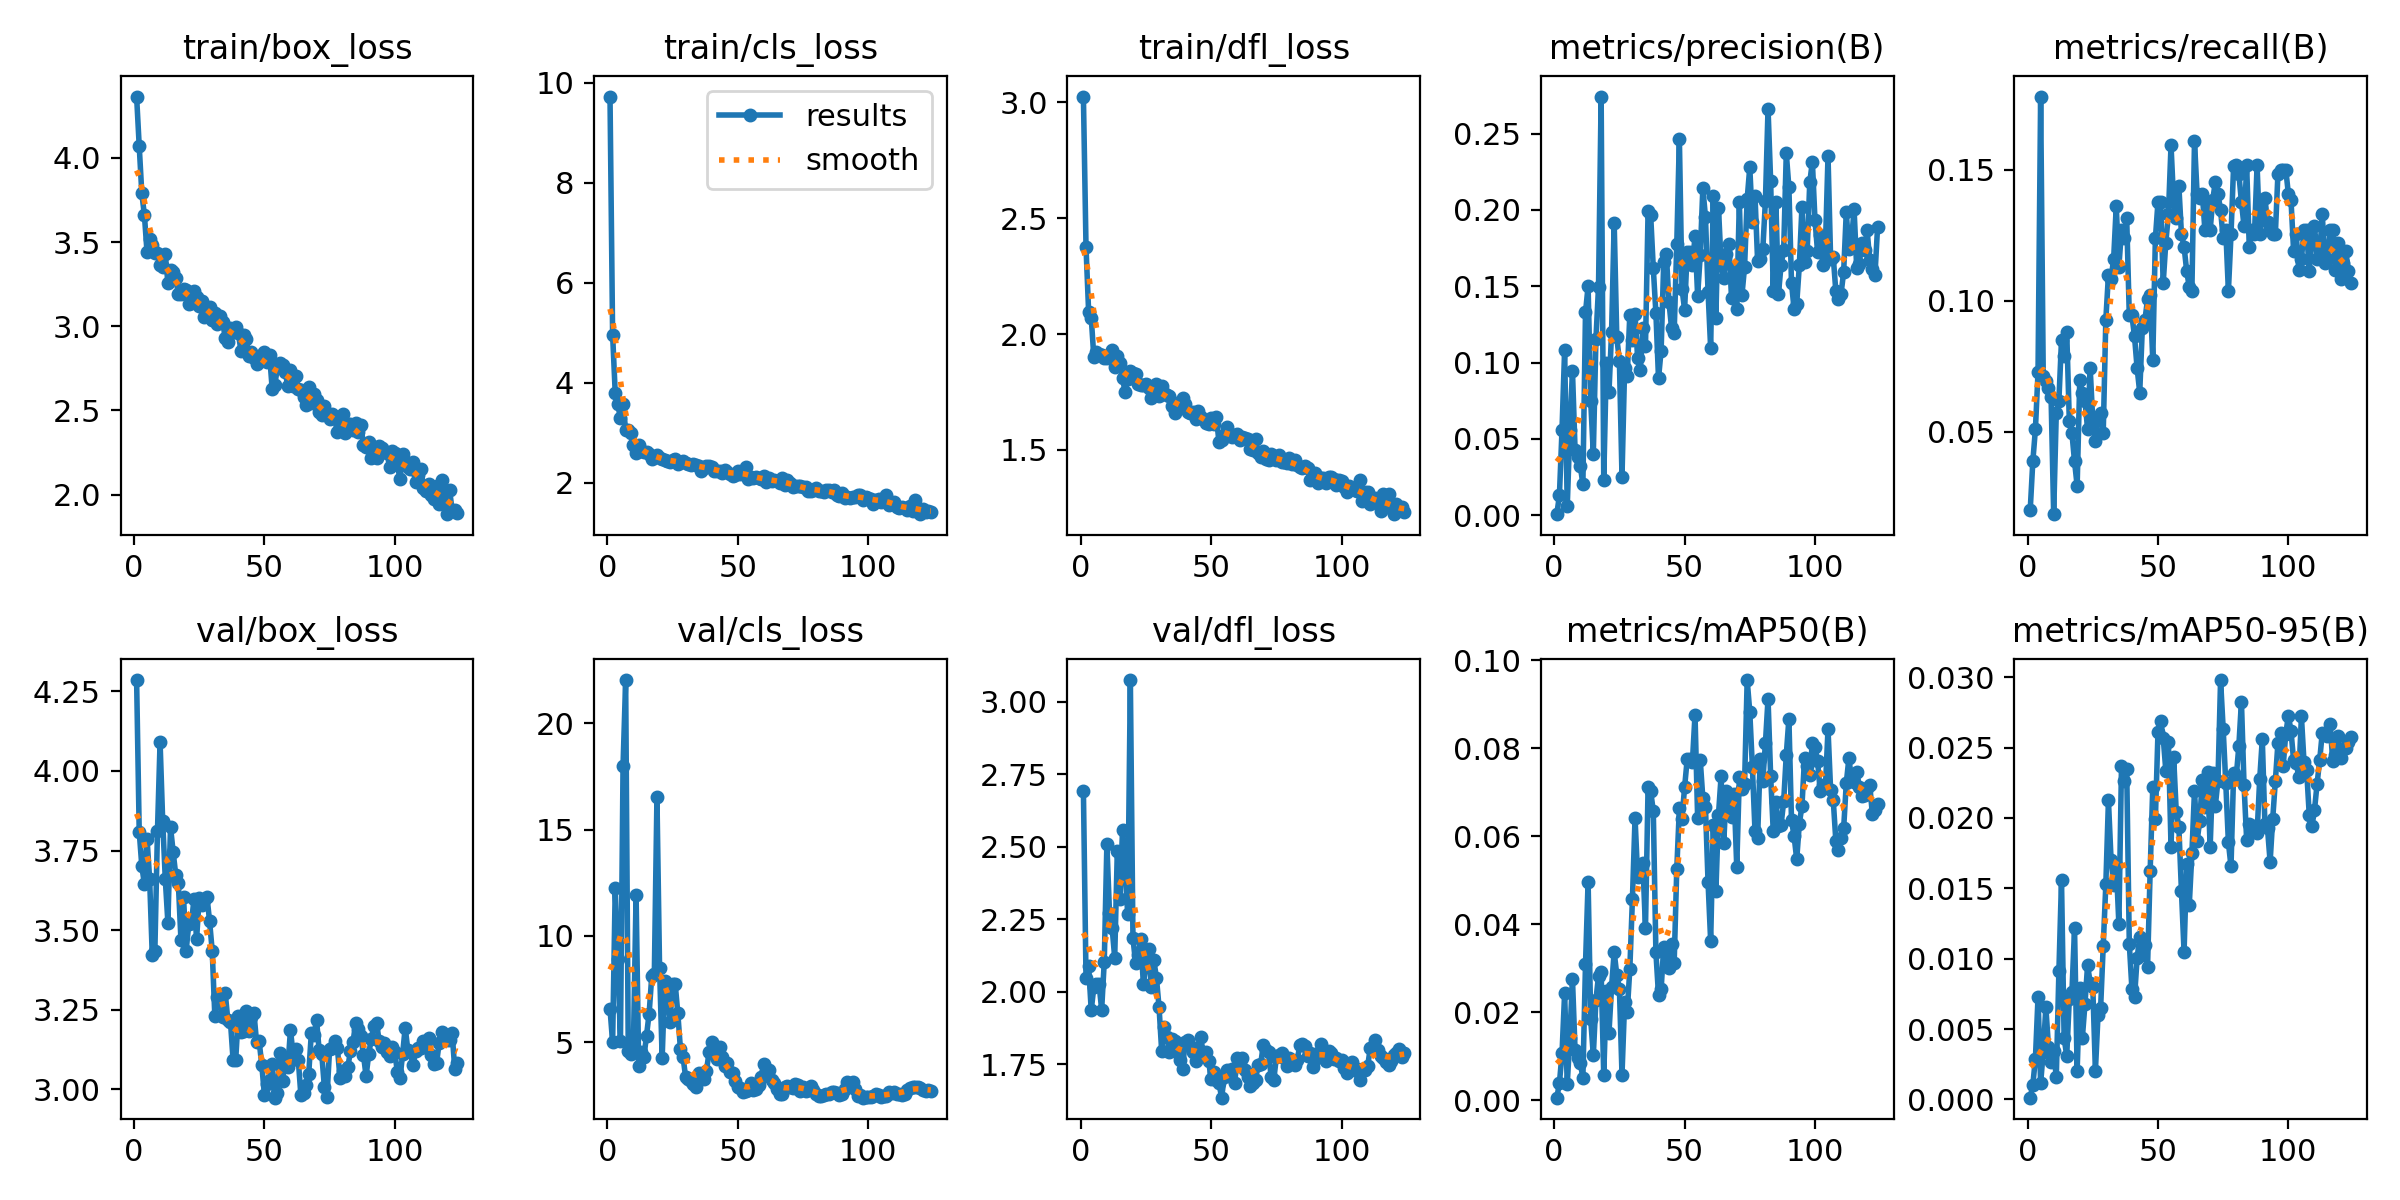

Data behind this chart, as committed beside it:
epoch, train/box_loss, train/cls_loss, train/dfl_loss, metrics/precision(B), metrics/recall(B), metrics/mAP50(B), metrics/mAP50-95(B), val/box_loss, val/cls_loss, val/dfl_loss, lr/pg0, lr/pg1, lr/pg2
1, 4.365, 9.726, 3.024, 0.00065, 0.02012, 0.00055, 0.00012, 4.285, 6.577, 2.694, 0.082, 0.002, 0.002
2, 4.071, 4.962, 2.375, 0.01298, 0.0387, 0.00382, 0.00103, 3.81, 4.994, 2.049, 0.0631, 0.0041, 0.0041
3, 3.789, 3.789, 2.097, 0.05612, 0.05108, 0.01066, 0.0029, 3.701, 12.24, 2.089, 0.0442, 0.0062, 0.0062
4, 3.659, 3.562, 2.071, 0.1085, 0.07276, 0.02432, 0.00727, 3.644, 8.939, 1.937, 0.0253, 0.008299, 0.008299
5, 3.439, 3.282, 1.9, 0.00572, 0.178, 0.00363, 0.00114, 3.787, 5.058, 2.017, 0.009998, 0.009998, 0.009998
6, 3.521, 3.568, 1.923, 0.05572, 0.07121, 0.01422, 0.0034, 3.66, 18, 2.026, 0.009998, 0.009998, 0.009998
7, 3.481, 3.049, 1.915, 0.09466, 0.06928, 0.02763, 0.00654, 3.422, 22.03, 2.026, 0.009997, 0.009997, 0.009997
8, 3.433, 3.051, 1.909, 0.04288, 0.06656, 0.01135, 0.00375, 3.435, 4.603, 1.939, 0.009995, 0.009995, 0.009995
9, 3.433, 2.992, 1.898, 0.03814, 0.06347, 0.00955, 0.00263, 3.811, 4.458, 2.105, 0.009994, 0.009994, 0.009994
10, 3.361, 2.746, 1.898, 0.03233, 0.01858, 0.00849, 0.00347, 4.091, 5.034, 2.51, 0.009992, 0.009992, 0.009992
11, 3.353, 2.594, 1.908, 0.02029, 0.05728, 0.00512, 0.00157, 3.843, 11.92, 2.274, 0.00999, 0.00999, 0.00999
12, 3.427, 2.743, 1.932, 0.1328, 0.06192, 0.03087, 0.00909, 3.66, 3.877, 2.222, 0.009988, 0.009988, 0.009988
13, 3.258, 2.626, 1.856, 0.15, 0.08514, 0.04968, 0.01557, 3.523, 4.528, 2.118, 0.009986, 0.009986, 0.009986
14, 3.331, 2.603, 1.906, 0.0748, 0.07895, 0.01835, 0.00438, 3.824, 4.303, 2.485, 0.009983, 0.009983, 0.009983
15, 3.322, 2.608, 1.877, 0.04016, 0.08824, 0.01018, 0.00309, 3.747, 5.318, 2.319, 0.009981, 0.009981, 0.009981
16, 3.285, 2.578, 1.809, 0.1152, 0.05418, 0.02275, 0.00716, 3.674, 6.351, 2.558, 0.009978, 0.009978, 0.009978
17, 3.194, 2.468, 1.749, 0.1498, 0.04954, 0.02831, 0.00762, 3.648, 8.099, 2.415, 0.009975, 0.009975, 0.009975
18, 3.193, 2.518, 1.806, 0.2743, 0.0387, 0.02911, 0.01215, 3.47, 8.232, 2.268, 0.009972, 0.009972, 0.009972
19, 3.221, 2.557, 1.839, 0.02284, 0.02941, 0.00563, 0.00203, 3.603, 16.53, 3.076, 0.009968, 0.009968, 0.009968
20, 3.214, 2.489, 1.832, 0.09957, 0.06966, 0.02482, 0.00793, 3.436, 8.511, 2.187, 0.009965, 0.009965, 0.009965
21, 3.131, 2.481, 1.827, 0.08041, 0.06502, 0.0153, 0.00438, 3.519, 4.249, 2.1, 0.009961, 0.009961, 0.009961
22, 3.137, 2.451, 1.786, 0.1199, 0.06192, 0.02574, 0.00678, 3.522, 7.897, 2.129, 0.009957, 0.009957, 0.009957
23, 3.209, 2.427, 1.782, 0.1917, 0.05108, 0.03367, 0.00953, 3.597, 7.142, 2.181, 0.009953, 0.009953, 0.009953
24, 3.175, 2.407, 1.781, 0.1164, 0.0743, 0.0285, 0.0083, 3.472, 5.969, 2.026, 0.009948, 0.009948, 0.009948
25, 3.119, 2.458, 1.786, 0.1012, 0.05418, 0.02536, 0.00796, 3.601, 7.74, 2.097, 0.009944, 0.009944, 0.009944
26, 3.153, 2.466, 1.768, 0.02515, 0.04644, 0.00581, 0.00202, 3.579, 7.747, 2.15, 0.009939, 0.009939, 0.009939
27, 3.054, 2.376, 1.724, 0.09619, 0.05573, 0.0222, 0.00598, 3.596, 6.366, 2.018, 0.009934, 0.009934, 0.009934
28, 3.109, 2.404, 1.739, 0.09144, 0.05728, 0.01996, 0.00649, 3.603, 4.695, 2.11, 0.009929, 0.009929, 0.009929
29, 3.117, 2.423, 1.786, 0.1314, 0.04954, 0.02985, 0.0109, 3.527, 4.312, 2.049, 0.009924, 0.009924, 0.009924
30, 3.035, 2.393, 1.732, 0.115, 0.09288, 0.04578, 0.01527, 3.434, 3.366, 1.948, 0.009918, 0.009918, 0.009918
31, 3.081, 2.372, 1.777, 0.1318, 0.1099, 0.06419, 0.02124, 3.229, 3.279, 1.798, 0.009912, 0.009912, 0.009912
32, 3.015, 2.341, 1.748, 0.1028, 0.1084, 0.05083, 0.01704, 3.289, 3.202, 1.88, 0.009906, 0.009906, 0.009906
33, 3.063, 2.379, 1.738, 0.09532, 0.1161, 0.0522, 0.01525, 3.27, 3.044, 1.845, 0.0099, 0.0099, 0.0099
34, 3.023, 2.358, 1.732, 0.1226, 0.1362, 0.05403, 0.01668, 3.229, 2.907, 1.793, 0.009894, 0.009894, 0.009894
35, 2.931, 2.324, 1.688, 0.1106, 0.113, 0.03906, 0.01245, 3.301, 3.542, 1.838, 0.009888, 0.009888, 0.009888
36, 2.909, 2.223, 1.659, 0.1992, 0.1269, 0.07126, 0.02366, 3.217, 3.315, 1.829, 0.009881, 0.009881, 0.009881
37, 2.989, 2.29, 1.702, 0.1964, 0.1238, 0.07021, 0.02263, 3.212, 3.282, 1.794, 0.009874, 0.009874, 0.009874
38, 2.964, 2.324, 1.692, 0.1618, 0.1316, 0.06575, 0.02346, 3.092, 3.664, 1.765, 0.009867, 0.009867, 0.009867
39, 2.993, 2.333, 1.725, 0.1323, 0.09443, 0.0336, 0.01106, 3.094, 4.556, 1.735, 0.00986, 0.00986, 0.00986
40, 2.96, 2.318, 1.7, 0.08959, 0.09443, 0.02387, 0.00786, 3.232, 4.995, 1.826, 0.009852, 0.009852, 0.009852
41, 2.854, 2.228, 1.663, 0.1078, 0.08642, 0.02518, 0.00725, 3.181, 4.448, 1.835, 0.009845, 0.009845, 0.009845
42, 2.946, 2.236, 1.661, 0.1659, 0.0743, 0.0349, 0.01004, 3.183, 4.234, 1.813, 0.009837, 0.009837, 0.009837
43, 2.924, 2.223, 1.665, 0.1711, 0.06502, 0.03429, 0.01156, 3.247, 4.796, 1.791, 0.009829, 0.009829, 0.009829
44, 2.824, 2.195, 1.632, 0.1397, 0.08978, 0.02995, 0.01025, 3.184, 4.298, 1.763, 0.00982, 0.00982, 0.00982
45, 2.845, 2.246, 1.667, 0.1227, 0.09288, 0.0354, 0.01099, 3.228, 3.872, 1.807, 0.009812, 0.009812, 0.009812
46, 2.813, 2.204, 1.64, 0.1194, 0.1006, 0.03113, 0.00943, 3.24, 4.023, 1.844, 0.009803, 0.009803, 0.009803
47, 2.778, 2.168, 1.634, 0.1774, 0.1022, 0.05249, 0.01625, 3.149, 3.615, 1.778, 0.009795, 0.009795, 0.009795
48, 2.824, 2.141, 1.616, 0.2467, 0.0774, 0.0664, 0.02218, 3.151, 3.556, 1.792, 0.009786, 0.009786, 0.009786
49, 2.809, 2.158, 1.612, 0.1484, 0.1238, 0.06403, 0.01992, 3.077, 3.162, 1.762, 0.009777, 0.009777, 0.009777
50, 2.846, 2.237, 1.637, 0.1346, 0.1378, 0.07114, 0.02612, 2.984, 2.897, 1.698, 0.009767, 0.009767, 0.009767
51, 2.785, 2.179, 1.612, 0.1726, 0.1378, 0.07751, 0.02687, 3.017, 2.831, 1.723, 0.009758, 0.009758, 0.009758
52, 2.829, 2.203, 1.641, 0.1722, 0.1068, 0.07753, 0.02571, 3.029, 2.663, 1.697, 0.009748, 0.009748, 0.009748
53, 2.625, 2.311, 1.532, 0.1636, 0.1223, 0.0769, 0.02337, 3.079, 2.701, 1.685, 0.009738, 0.009738, 0.009738
54, 2.652, 2.077, 1.542, 0.1827, 0.1331, 0.08769, 0.0254, 2.974, 2.757, 1.635, 0.009728, 0.009728, 0.009728
55, 2.755, 2.12, 1.566, 0.1439, 0.1594, 0.06426, 0.01796, 2.989, 3.073, 1.706, 0.009718, 0.009718, 0.009718
56, 2.78, 2.097, 1.599, 0.1702, 0.1378, 0.07739, 0.02436, 3.115, 2.74, 1.73, 0.009707, 0.009707, 0.009707
57, 2.767, 2.102, 1.572, 0.2142, 0.1316, 0.06867, 0.02044, 3.028, 2.794, 1.711, 0.009697, 0.009697, 0.009697
58, 2.725, 2.082, 1.556, 0.1956, 0.144, 0.06676, 0.01937, 3.094, 2.977, 1.734, 0.009686, 0.009686, 0.009686
59, 2.645, 2.07, 1.56, 0.1463, 0.1254, 0.04954, 0.01478, 3.07, 3.39, 1.687, 0.009675, 0.009675, 0.009675
60, 2.739, 2.132, 1.569, 0.1093, 0.1207, 0.03614, 0.01047, 3.187, 3.958, 1.771, 0.009664, 0.009664, 0.009664
... 64 more rows
